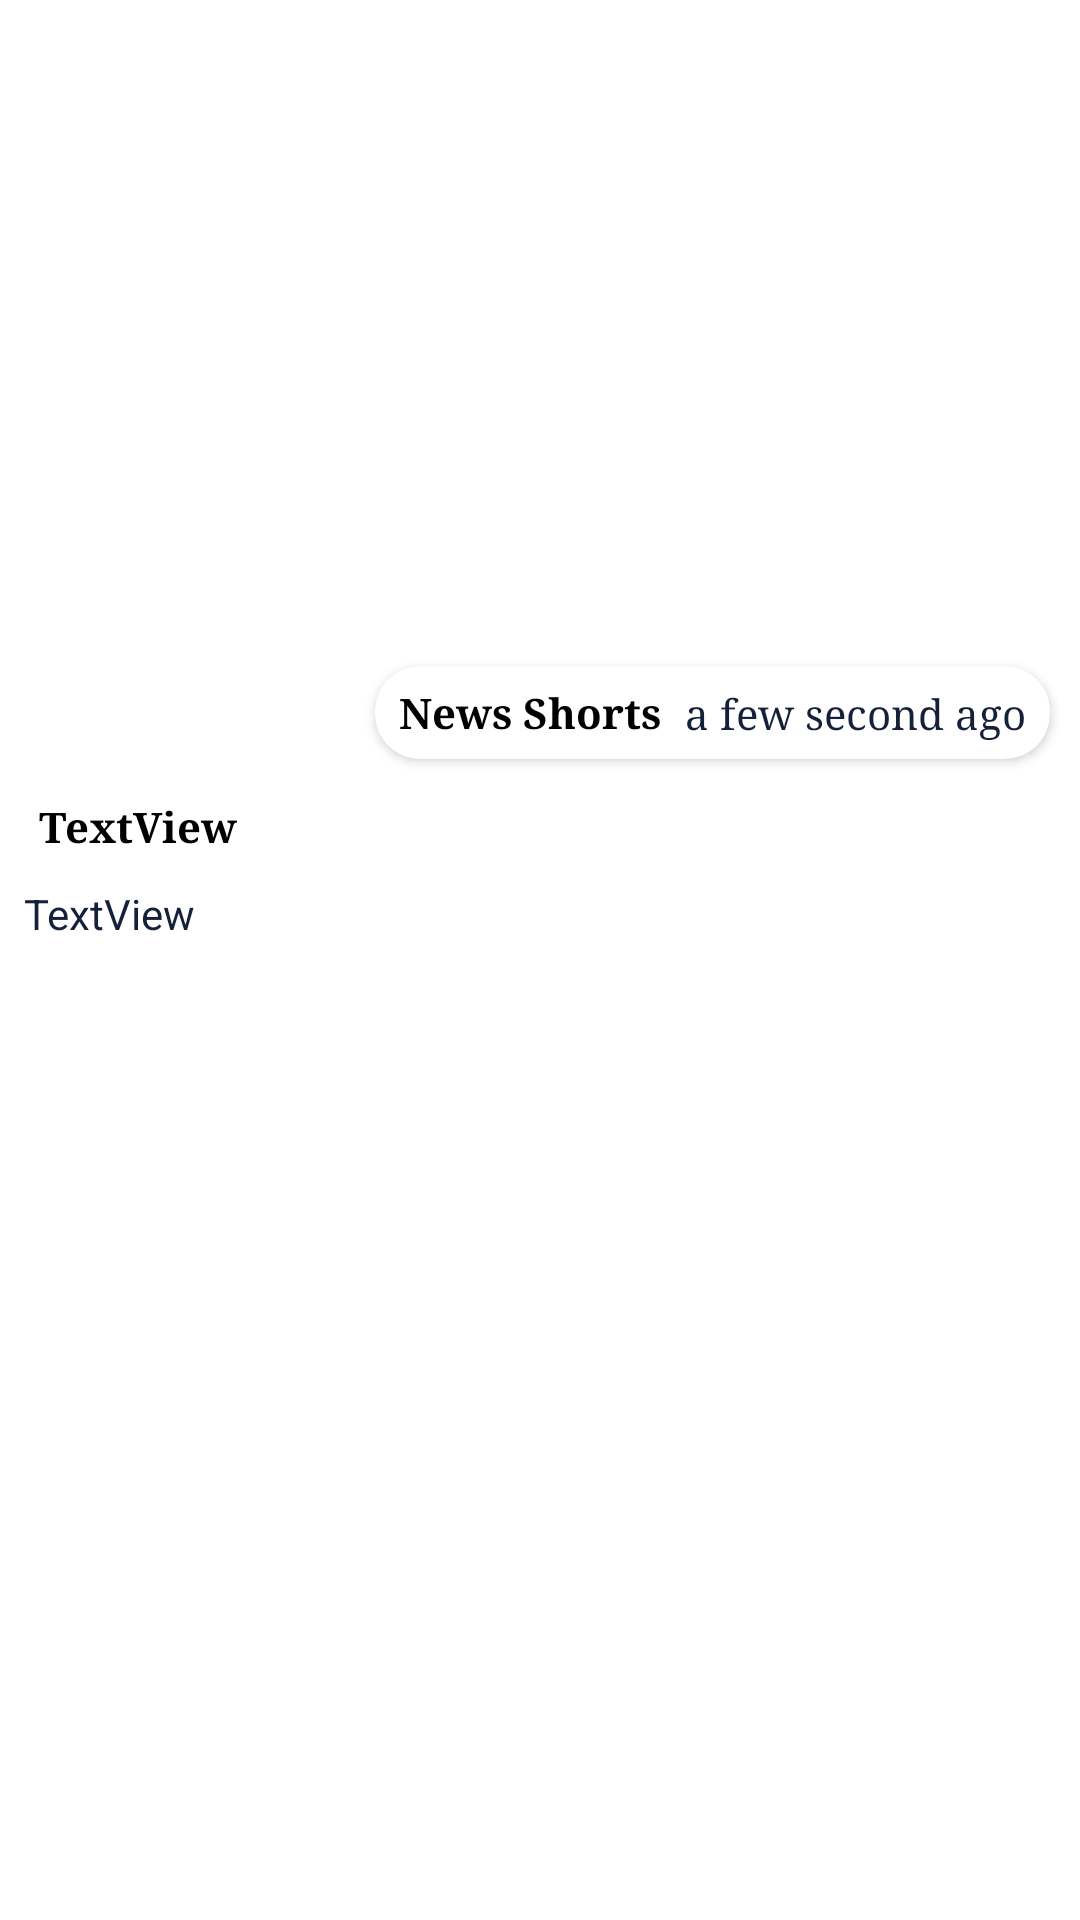

This screen was rendered from an Android layout file. Write that file and the resources it references.
<!-- AndroidManifest.xml: application theme Theme.NewsShortAdmin -->
<!-- res/layout/news_item.xml -->
<?xml version="1.0" encoding="utf-8"?>
<androidx.constraintlayout.widget.ConstraintLayout xmlns:android="http://schemas.android.com/apk/res/android"
    xmlns:app="http://schemas.android.com/apk/res-auto"
    xmlns:tools="http://schemas.android.com/tools"
    android:layout_width="match_parent"
    android:layout_height="match_parent">


    <androidx.constraintlayout.widget.Guideline
        android:id="@+id/guideline"
        android:layout_width="wrap_content"
        android:layout_height="wrap_content"
        android:orientation="horizontal"
        app:layout_constraintGuide_percent=".37" />

    <ImageView
        android:id="@+id/newsImg"
        android:layout_width="0dp"
        android:layout_height="0dp"
        android:scaleType="fitXY"
        app:layout_constraintBottom_toTopOf="@+id/guideline"
        app:layout_constraintEnd_toEndOf="parent"
        app:layout_constraintStart_toStartOf="parent"
        app:layout_constraintTop_toTopOf="parent"
        tools:srcCompat="@tools:sample/avatars" />

    <androidx.cardview.widget.CardView
        android:id="@+id/cardView"
        android:layout_width="wrap_content"
        android:layout_height="wrap_content"
        android:layout_marginTop="-15dp"
        android:layout_marginEnd="10dp"
        android:padding="5dp"
        app:cardCornerRadius="15dp"
        app:layout_constraintEnd_toEndOf="parent"
        app:layout_constraintTop_toBottomOf="@+id/newsImg">

        <androidx.constraintlayout.widget.ConstraintLayout
            android:layout_width="match_parent"
            android:layout_height="match_parent">


            <TextView
                android:id="@+id/textView2"
                android:layout_width="wrap_content"
                android:layout_height="wrap_content"
                android:layout_marginStart="8dp"
                android:layout_marginTop="6dp"
                android:layout_marginBottom="6dp"
                android:fontFamily="serif"
                android:text="News Shorts"
                android:textColor="@color/black"
                android:textStyle="bold"
                app:layout_constraintBottom_toBottomOf="parent"
                app:layout_constraintStart_toStartOf="parent"
                app:layout_constraintTop_toTopOf="parent" />

            <TextView
                android:id="@+id/textView3"
                android:layout_width="wrap_content"
                android:layout_height="wrap_content"
                android:layout_marginStart="8dp"
                android:layout_marginTop="6dp"
                android:layout_marginEnd="8dp"
                android:layout_marginBottom="6dp"
                android:fontFamily="serif"
                android:text="a few second ago"
                android:textColor="@color/time_back"
                app:layout_constraintBottom_toBottomOf="parent"
                app:layout_constraintEnd_toEndOf="parent"
                app:layout_constraintStart_toEndOf="@+id/textView2"
                app:layout_constraintTop_toTopOf="parent" />
        </androidx.constraintlayout.widget.ConstraintLayout>

    </androidx.cardview.widget.CardView>

    <TextView
        android:id="@+id/newsTitle"
        android:layout_width="0dp"
        android:layout_height="wrap_content"
        android:text="TextView"
        android:layout_margin="8dp"
        android:padding="5dp"
        android:fontFamily="serif"
        android:textColor="@color/black"
        android:textStyle="bold"
        app:layout_constraintEnd_toEndOf="parent"
        app:layout_constraintStart_toStartOf="parent"
        app:layout_constraintTop_toBottomOf="@+id/cardView" />

    <TextView
        android:id="@+id/tvNews"
        android:layout_width="0dp"
        android:layout_height="wrap_content"
        android:text="TextView"
        android:textColor="@color/time_back"
        android:layout_marginTop="5dp"
        android:layout_marginEnd="8dp"
        android:layout_marginStart="8dp"
        android:layout_marginBottom="10dp"
        app:layout_constraintEnd_toEndOf="parent"
        app:layout_constraintStart_toStartOf="parent"
        app:layout_constraintTop_toBottomOf="@+id/newsTitle" />

    <ImageView
        android:id="@+id/delete"
        android:layout_width="35dp"
        android:layout_height="35dp"
        android:layout_marginStart="15dp"
        app:layout_constraintBottom_toBottomOf="@+id/cardView"
        app:layout_constraintStart_toStartOf="parent"
        app:layout_constraintTop_toTopOf="@+id/cardView"
        android:src="@drawable/baseline_delete_24"
        app:tint="@color/teal_200" />

    <ImageView
        android:id="@+id/edit"
        android:layout_width="wrap_content"
        android:layout_height="wrap_content"
        android:layout_marginStart="7dp"
        android:visibility="gone"
        app:layout_constraintBottom_toBottomOf="@+id/cardView"
        app:layout_constraintEnd_toStartOf="@+id/cardView"
        app:layout_constraintStart_toEndOf="@+id/delete"
        app:layout_constraintTop_toTopOf="@+id/cardView"
        app:srcCompat="@drawable/baseline_mode_24" />


</androidx.constraintlayout.widget.ConstraintLayout>
<!-- resources referenced by this layout -->
<resources>
  <color name="black">#FF000000</color>
  <color name="teal_200">#FF03DAC5</color>
  <color name="time_back">#152039</color>
  <style name="Theme.NewsShortAdmin" parent="Theme.MaterialComponents.Light.NoActionBar">
          
          <item name="colorPrimary">@color/purple_500</item>
          <item name="colorPrimaryVariant">@color/purple_700</item>
          <item name="colorOnPrimary">@color/white</item>
          
          <item name="colorSecondary">@color/teal_200</item>
          <item name="colorSecondaryVariant">@color/teal_700</item>
          <item name="colorOnSecondary">@color/black</item>
          
          <item name="android:statusBarColor">?attr/colorPrimaryVariant</item>
          
      </style>
  <color name="purple_500">#FF6200EE</color>
  <color name="purple_700">#FF3700B3</color>
  <color name="white">#FFFFFFFF</color>
  <color name="teal_700">#FF018786</color>
</resources>
